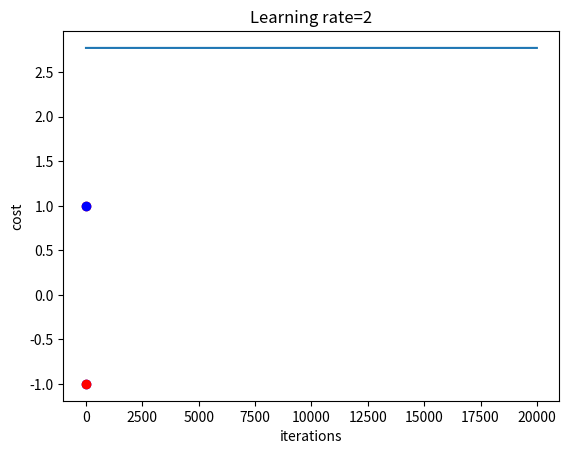

Write the Python code that produced this figure.
# -*- coding:utf-8 -*-
__author__ = 'ZFJ'
__time__ = '2019/4/9'

import numpy as np
import matplotlib.pyplot as plt


# initialize parameters(w,b)
# 这里的权重采用随机初始化，偏置采用零值初始化
# 需要注意的是，在logistic回归中，可以将权重全部初始化为0，但是在本次的神经网络中是不可以全部初始化为0的
# 因为这样会使得梯度下降无效，理由是：无论哪个初始化的输入和零权重相乘得到的结果都是零，激活函数也是如此，那么最终导致反向传播的结果也是一样的
def initialize_parameters(in_n, h_n, out_n):
    """
    初始化权重和偏置
    :param in_n: 输入层的节点数
    :param h_n: 隐藏层的节点数
    :param out_n: 输出层的节点数
    :return:
    params --
              W1 --  权重矩阵，维度为(h_n, in_n)
              b1 -- 偏置向量，维度为(h_n, 1)
              W2 -- 权重矩阵，维度为 (out_n, h_n)
              b2 -- 偏置向量，维度为 (out_n, 1)
    """
    # Note:这里一定要注意要*0.01，目的是：假设不*0.01在参数初始化的时候可能会得到一个较大的数，那么会导致z=w^T * X + b比较大
    # 这样的话，如果使用sigmod或者是tanH作为激活函数的话，得到的梯度会非常小，这样的参数更新的速度会非常的慢
    W1 = np.random.randn(h_n, in_n) * 0.01
    b1 = np.zeros((h_n, 1))
    W2 = np.random.randn(out_n, h_n) * 0.01
    b2 = np.zeros((out_n, 1))

    parameters = {"W1": W1,
                  "b1": b1,
                  "W2": W2,
                  "b2": b2}
    return parameters


# 激活函数
# Note:因为我们这里有隐藏层，所以我选用了两个不同的激活函数，隐藏层的激活函数是使用的tanh()函数，输出层还是使用sigmod()函数
def sigmod(z):
    """
    sigmod激活函数
    :param z: 输入
    :return: sigmod(z)
    """
    return 1 / (1 + np.exp((-z)))


def tanh(z):
    """
    tanh激活函数
    :param z: 输入
    :return: tanh(z)
    """
    return 2 * sigmod(2 * z) - 1


# BP算法
# 因为含有隐藏层，所以BP算法来的复杂一些，这是因为我们需要一层一层的正向传播，然后在反向传播回来。
# 有无隐藏层的正向传播都是一样的，都是从输入层开始依次计算每一层的输入，上一次的输出作为当前层的输入
# 方向传播则是从输出层开始依次进行梯度的下降
# 前向传播
def forward_propagation(X, parameters):
    """
    前向传播
    :param X:输入数据
    :param parameters:参数(包含W1,b1,W2,b2)
    :return:
    A2 -- 网络输出
    temp -- 包含Z1,A1,Z2,A2的字典，用于BP算法中
    """
    # 取回参数
    W1 = parameters["W1"]
    b1 = parameters["b1"]
    W2 = parameters["W2"]
    b2 = parameters["b2"]

    Z1 = np.dot(W1, X) + b1
    A1 = tanh(Z1)
    Z2 = np.dot(W2, A1) + b2
    A2 = sigmod(Z2)

    temp = {"Z1": Z1,
            "A1": A1,
            "Z2": Z2,
            "A2": A2}

    return A2, temp


# 反向传播
def backward_propagation(parameters, temp, X, Y):
    """
    反向传播
    :param parameters:参数(包含W1,b1,W2,b2)
    :param temp: 包含Z1,A1,Z2,A2的字典，用于BP算法
    :param X: 输入数据
    :param Y: 输入数据标签
    :return:
    grads -- 返回不同参数的梯度
    cost -- 损失函数
    """
    # 取回参数
    W1 = parameters["W1"]
    W2 = parameters["W2"]

    A1 = temp["A1"]
    A2 = temp["A2"]

    # 样本的数目，为了后面计算交叉熵的时候使用
    num = Y.shape[0]
    # 交叉熵损失函数
    cost = -1 / num * np.sum(Y * np.log(A2) + (1 - Y) * np.log(1 - A2))

    # 反向传播
    dZ2 = A2 - Y
    dW2 = 1 / num * np.dot(dZ2, A1.T)
    # Note:axis的取值有三种情况，分别是None(默认)、整数和整数元组
    # axis = 0表示压缩行，就是把每一列的元素相加，将矩阵压缩为一行
    # axis = 1表示压缩列，就是把每一行的元素相加，将矩阵压缩为一列
    # axis = -1相当于axis=1；axis = -2相当于axis = 0的效果
    # keepdims是用来保持矩阵的二维特性
    db2 = 1 / num * np.sum(dZ2, axis=1, keepdims=True)
    dZ1 = np.dot(W2.T, dZ2) * (1 - np.power(A1, 2))
    dW1 = 1 / num * np.dot(dZ1, X.T)
    db1 = 1 / num * np.sum(dZ1, axis=1, keepdims=True)

    gradients = {"dW1": dW1,
                 "db1": db1,
                 "dW2": dW2,
                 "db2": db2}

    return cost, gradients


# 参数更新
def update_parameters(parameters, gradients, learning_rate):
    """
    梯度下降更新参数
    :param parameters: 参数(包含W1,b1,W2,b2)
    :param gradients: 不同参数的梯度
    :param learning_rate: 学习率
    :return:
    :parameters -- 更新后的参数
    """
    # 取回参数
    W1 = parameters["W1"]
    b1 = parameters["b1"]
    W2 = parameters["W2"]
    b2 = parameters["b2"]

    dW1 = gradients["dW1"]
    db1 = gradients["db1"]
    dW2 = gradients["dW2"]
    db2 = gradients["db2"]

    # 更新参数
    # Note:New_W = Old_W - learning_rate*dW
    # New_b = Old_b - learning_rate*db
    W1 -= learning_rate * dW1
    b1 -= learning_rate * db1
    W2 -= learning_rate * W2
    b2 -= learning_rate * b2

    parameters = {"W1": W1,
                  "b1": b1,
                  "W2": W2,
                  "b2": b2}

    return parameters


# 预测
def predict(parameters, X):
    """
    使用学习好的参数进行预测
    :param parameters: 学习好的参数
    :param X: 输入的数据
    :return:
    predictions -- 预测结果(0/1)
    """
    A2, temp = forward_propagation(X, parameters)
    predictions = np.round(A2)


if __name__ == "__main__":
    # X为横坐标，Y为纵坐标
    X = [0, 0, 1, 1]
    Y = [0, 1, 0, 1]
    label = [1, 0, 0, 1]
    # 第一类为蓝色，第二类为红色
    label_color = ['blue', 'red']
    color = []
    for i in label:
        if i == 1:
            color.append(label_color[0])
        else:
            color.append(label_color[1])

    # 数据的归一化处理
    X = np.array(X)
    Y = np.array(Y)
    X = (X - np.average((X)))
    Y = (Y - np.average((Y)))
    X = X / X.max()
    Y = Y / Y.max()
    for i in range(len(X)):
        plt.scatter(X[i], Y[i], c=color[i])
    plt.title("Normalization Data")
    plt.show()

    data_X = np.vstack((X, Y))
    data_label = np.array([label])

    # 参数设置
    in_n = 2
    h_n = 3
    out_n = 1
    costs = []
    Y_prediction = []
    iters = 20000
    learning_rate = 2
    parameters = initialize_parameters(in_n, h_n, out_n)

    # 开始训练
    for i in range(iters):
        # 前向传播
        A2, temp = forward_propagation(data_X, parameters)
        # 反向传播
        costTemp, gradients = backward_propagation(parameters, temp, data_X, data_label)
        costs.append(costTemp)
        # 参数更新
        parameters = update_parameters(parameters, gradients, learning_rate)

    # 预测
    Y_prediction = predict(parameters, data_X)

    plot_decision_boundary = (lambda x: predict(parameters, x.T), data_X, data_label)
    plt.show()

    # 画图
    plt.plot(costs)
    plt.ylabel('cost')
    plt.xlabel('iterations')
    plt.title("Learning rate=" + str(learning_rate))
    plt.show()
